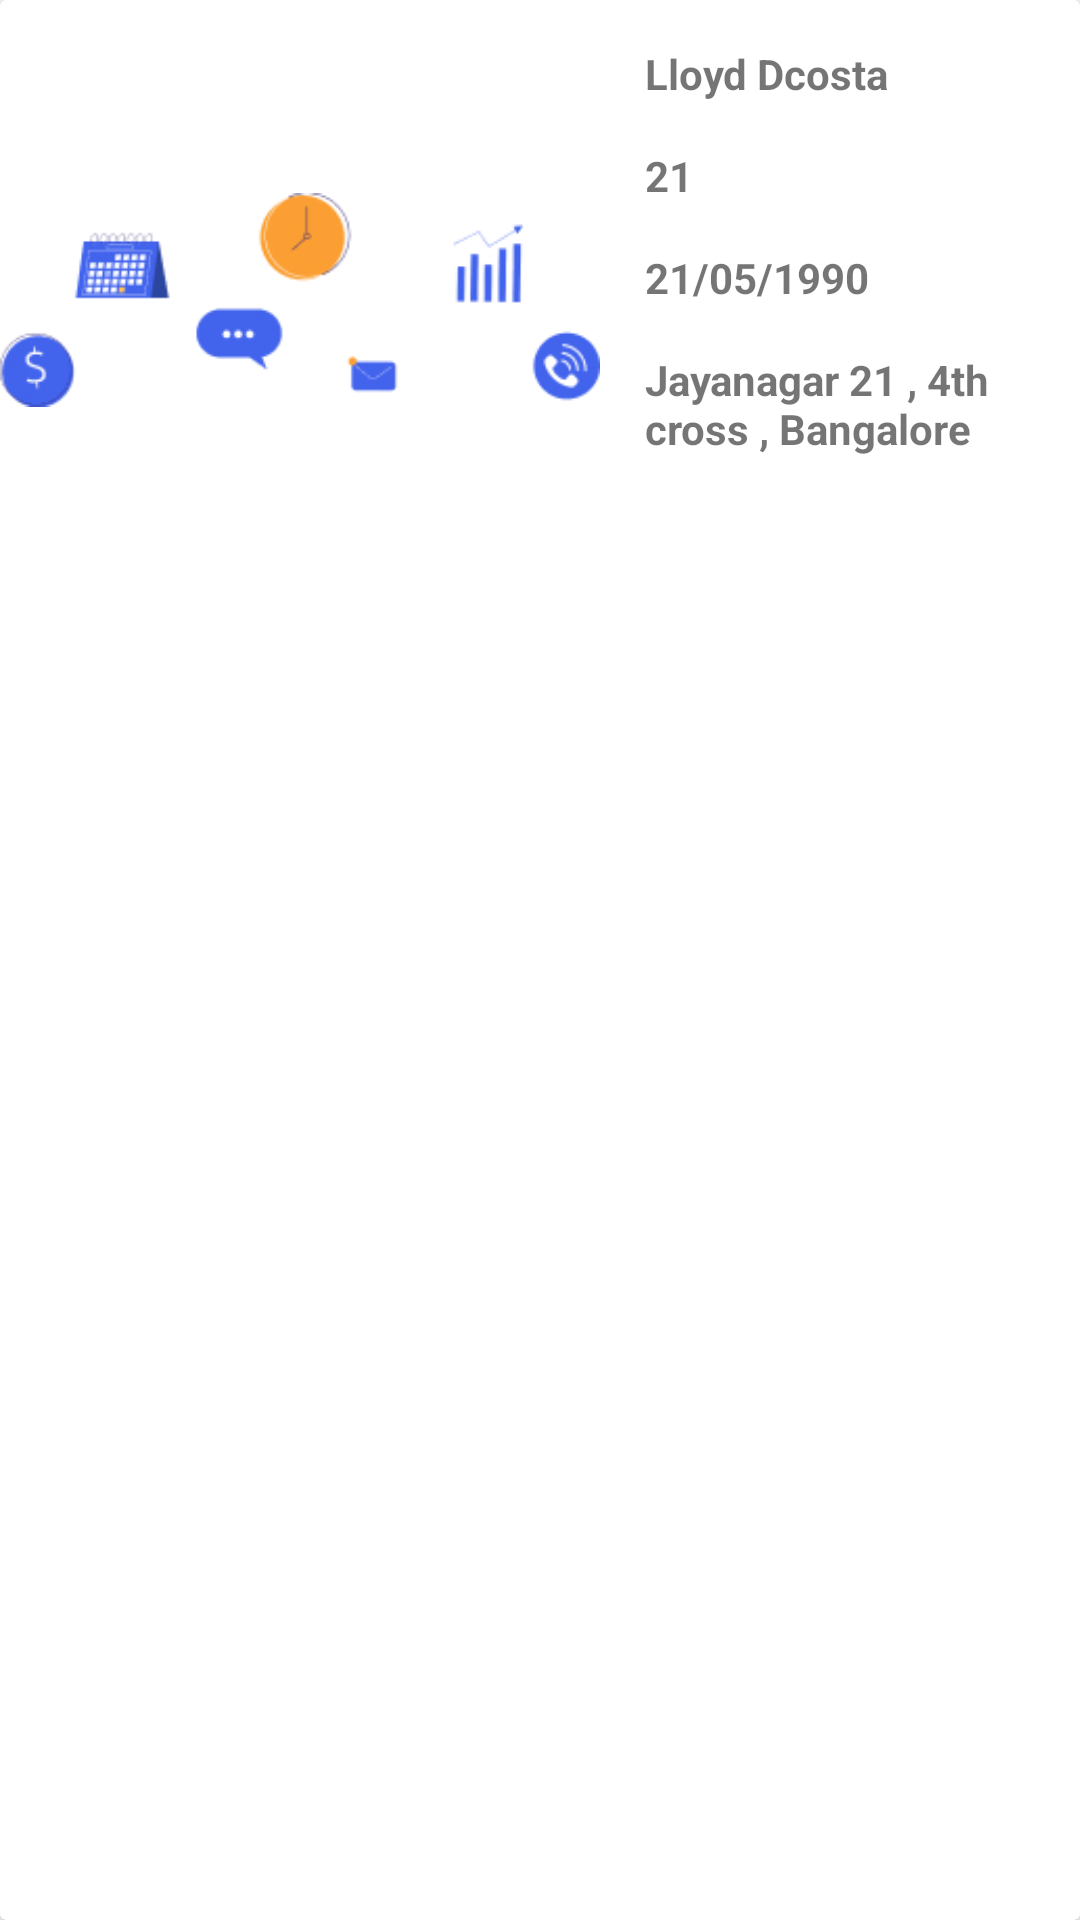

Here is an Android app screen rendered from its layout file. Give the layout XML and the strings, colors and styles it references.
<!-- AndroidManifest.xml: application theme Theme.Recycleview2we -->
<!-- res/layout/itemlayout.xml -->
<?xml version="1.0" encoding="utf-8"?>
<androidx.cardview.widget.CardView xmlns:android="http://schemas.android.com/apk/res/android"
    android:layout_width="match_parent"
    android:layout_margin="20dp"
    android:layout_height="wrap_content">
    <RelativeLayout
        android:layout_width="match_parent"
        android:id="@+id/rlativelayout"
        android:layout_height="wrap_content">

        <ImageView
            android:id="@+id/ivStudentImg"
            android:layout_width="200dp"
            android:layout_height="200dp"
            android:src="@drawable/skyobjecy" />

        <TextView
            android:id="@+id/tvName"
            android:layout_width="wrap_content"
            android:layout_height="wrap_content"
            android:layout_margin="15dp"
            android:layout_toEndOf="@id/ivStudentImg"
            android:text="Lloyd Dcosta"
            android:textStyle="bold"
            android:layout_toRightOf="@id/ivStudentImg" />
        <TextView
            android:id="@+id/tvAge"
            android:layout_width="wrap_content"
            android:layout_height="wrap_content"
            android:layout_below="@id/tvName"
            android:layout_marginStart="15dp"
            android:layout_toEndOf="@id/ivStudentImg"
            android:text="21"
            android:textStyle="bold"
            android:layout_marginLeft="15dp"
            android:layout_toRightOf="@id/ivStudentImg" />
        <TextView
            android:id="@+id/tvDob"
            android:layout_width="wrap_content"
            android:layout_height="wrap_content"
            android:layout_below="@id/tvAge"
            android:layout_marginStart="15dp"
            android:layout_marginTop="15dp"
            android:layout_toEndOf="@id/ivStudentImg"
            android:text="21/05/1990"
            android:textStyle="bold"
            android:layout_marginLeft="15dp"
            android:layout_toRightOf="@id/ivStudentImg" />
        <TextView
            android:id="@+id/tvAddress"
            android:layout_width="wrap_content"
            android:layout_height="wrap_content"
            android:layout_below="@id/tvDob"
            android:layout_marginStart="15dp"
            android:layout_marginTop="15dp"
            android:layout_toEndOf="@id/ivStudentImg"
            android:text="Jayanagar 21 , 4th cross , Bangalore"
            android:textStyle="bold"
            android:layout_marginLeft="15dp"
            android:layout_toRightOf="@id/ivStudentImg" />
    </RelativeLayout>
</androidx.cardview.widget.CardView>
<!-- resources referenced by this layout -->
<resources>
  <!-- drawable skyobjecy: jpg bitmap (drawable, 24451 bytes) -->
  <style name="Theme.Recycleview2we" parent="Theme.MaterialComponents.DayNight.DarkActionBar">
          
          <item name="colorPrimary">@color/purple_500</item>
          <item name="colorPrimaryVariant">@color/purple_700</item>
          <item name="colorOnPrimary">@color/white</item>
          
          <item name="colorSecondary">@color/teal_200</item>
          <item name="colorSecondaryVariant">@color/teal_700</item>
          <item name="colorOnSecondary">@color/black</item>
          
          <item name="android:statusBarColor" tools:targetApi="l">?attr/colorPrimaryVariant</item>
          
      </style>
  <!-- not gathered from this repository: default colours our renderer supplied (Android Studio template values) -->
  <color name="purple_500">#FF6200EE</color>
  <color name="purple_700">#FF3700B3</color>
  <color name="teal_200">#FF03DAC5</color>
  <color name="teal_700">#FF018786</color>
  <color name="black">#FF000000</color>
  <color name="white">#FFFFFFFF</color>
</resources>
